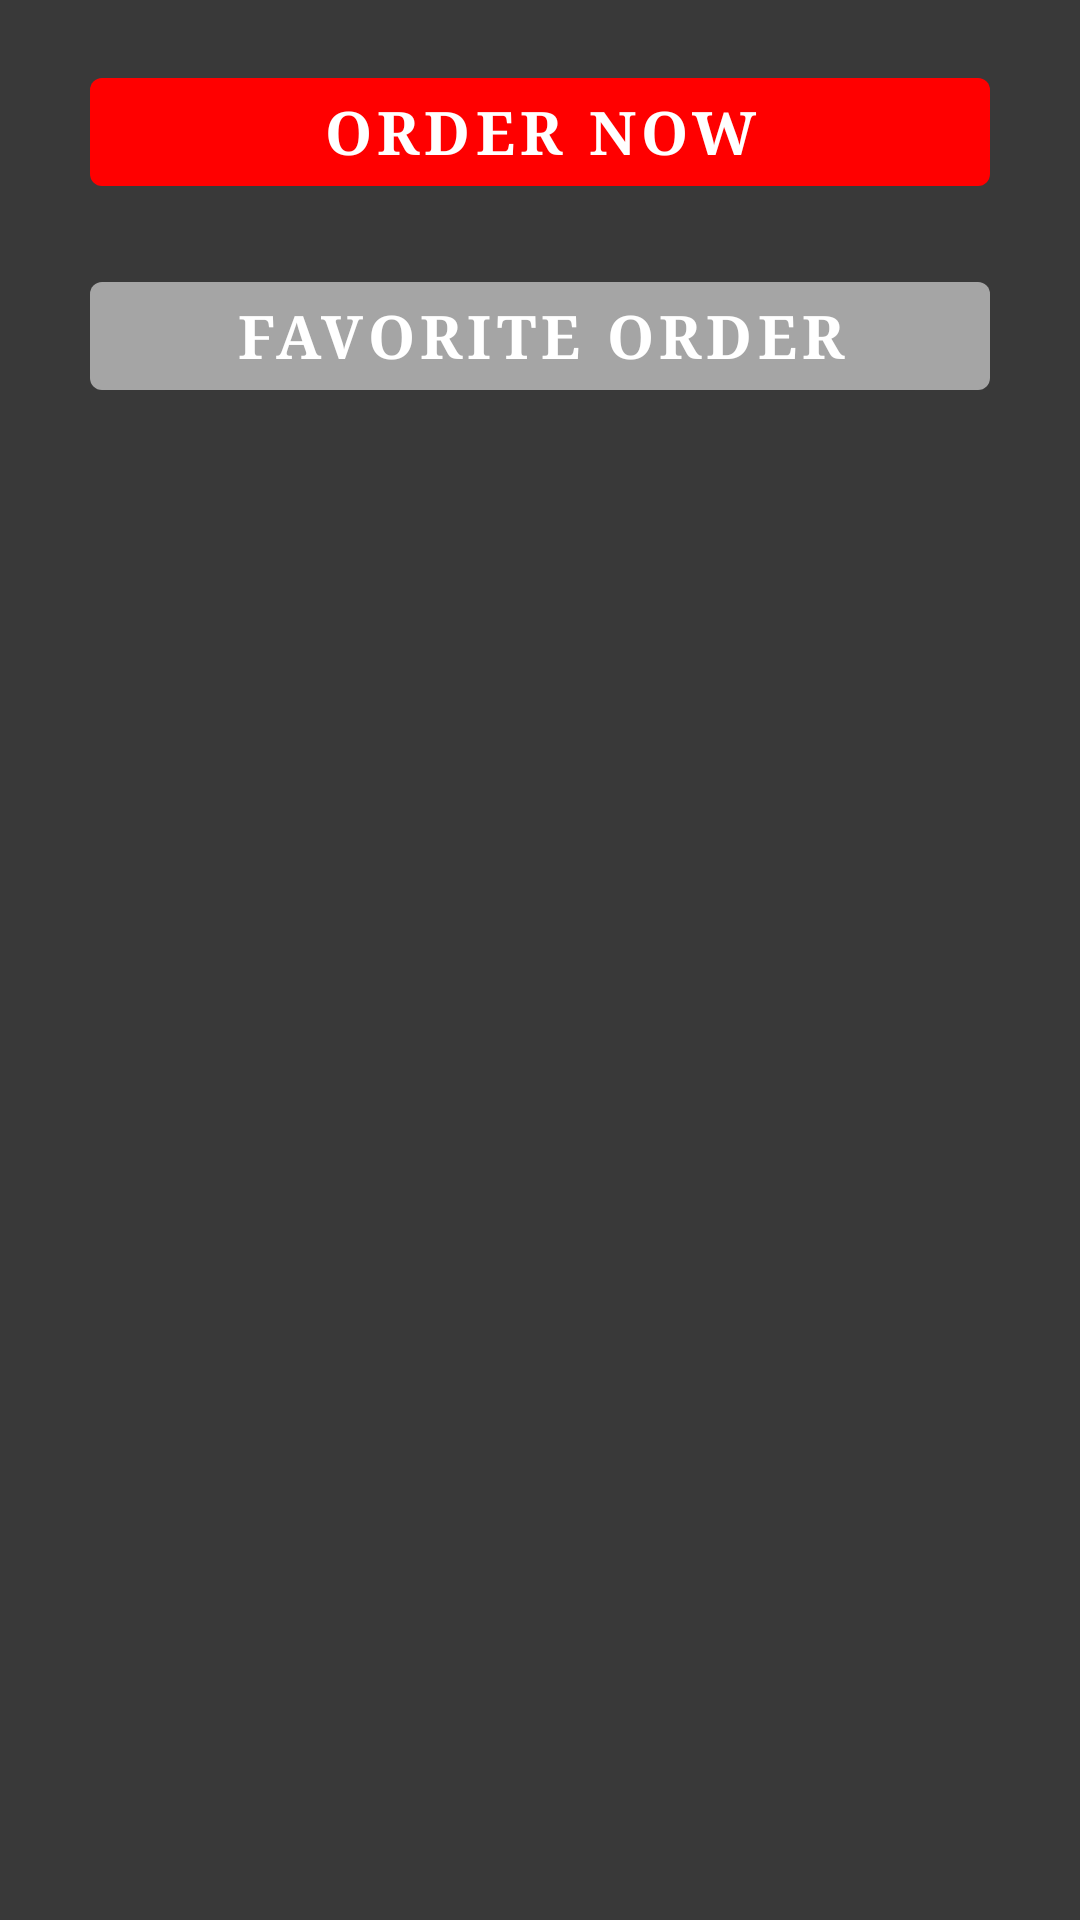

This screen was rendered from an Android layout file. Write that file and the resources it references.
<!-- AndroidManifest.xml: fallback theme Theme.MaterialComponents.DayNight.NoActionBar -->
<!-- res/layout/order_action_layout.xml -->
<?xml version="1.0" encoding="utf-8"?>
<androidx.appcompat.widget.LinearLayoutCompat xmlns:android="http://schemas.android.com/apk/res/android"
    xmlns:app="http://schemas.android.com/apk/res-auto"
    android:id="@+id/order_action_layout"
    android:layout_width="match_parent"
    android:layout_height="wrap_content"
    android:background="@color/darkGray"
    android:orientation="vertical"
    android:padding="10dp">

    <com.google.android.material.button.MaterialButton
        android:id="@+id/order_now"
        android:layout_width="match_parent"
        android:layout_height="wrap_content"
        android:layout_marginHorizontal="20dp"
        android:layout_marginVertical="10dp"
        android:fontFamily="serif"
        android:text="@string/order_now"
        android:textSize="@dimen/login_button_text"
        android:textStyle="bold"
        app:backgroundTint="@color/red" />

    <com.google.android.material.button.MaterialButton
        android:layout_width="match_parent"
        android:layout_height="wrap_content"
        android:layout_marginHorizontal="20dp"
        android:layout_marginVertical="10dp"
        android:fontFamily="serif"
        android:text="@string/favorite_order"
        android:textSize="@dimen/login_button_text"
        android:textStyle="bold"
        app:backgroundTint="@color/gray" />
</androidx.appcompat.widget.LinearLayoutCompat>
<!-- resources referenced by this layout -->
<resources>
  <color name="darkGray">#393939</color>
  <color name="gray">#A5A5A5</color>
  <color name="red">#FF0000</color>
  <dimen name="login_button_text">20sp</dimen>
  <string name="favorite_order">Favorite order</string>
  <string name="order_now">Order Now</string>
</resources>
